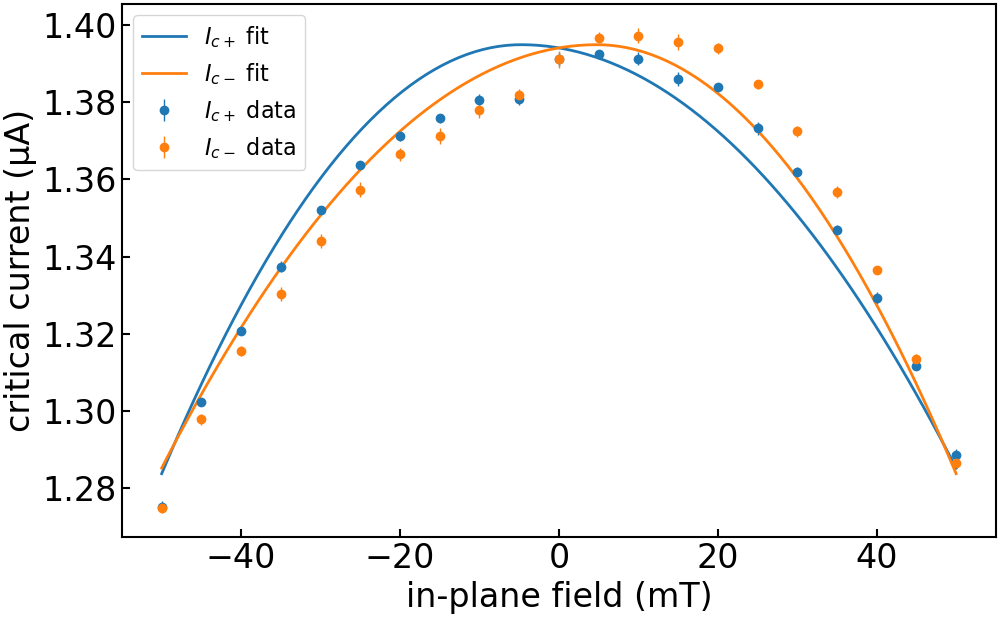

Data behind this chart, as committed beside it:
imax, b, c, bstar, imax_err, b_err, c_err, bstar_err, ndata, chisqr, redchi, rsquared, datapath, bcol, icp_col, icm_col, icp_err_col, icm_err_col, bmax, bmask, invert_current, remove_zero_field_offset, quiet
1.3948527823809107e-06, 32.56, -0.1953, -0.004768, 0.0, 1.244, 0.09731, 0.002034, 42, 3.0289098073438412e-15, 7.766435403445747e-17, 0.9453, ../data/processed/centermax/JS633-W2_Wsc…, , ic+ from fit, ic- from fit, rmse+, rmse-, 0.15, , False, True, True
